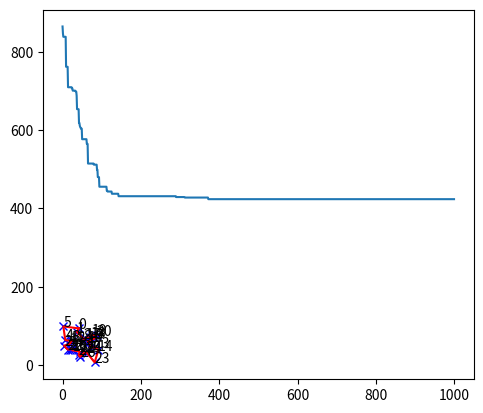

This figure's Python source:
import numpy as np
import random
import math
import matplotlib.pyplot as plt
from numpy import linalg as la, inexact
import time


start = time.time()
# cities = np.array([
#         [256, 121],
#         [264, 715],
#         [225, 605],
#         [168, 538],
#         [210, 455],
#         [120, 400],
#         [96, 304],
#         [10,451],
#         [162, 660],
#         [110, 561],
#         [105, 473]
#         ])

cities=np.array([[41,94],[37,84],[54,67],[25,62],[7,64],[2,99],[68,58],[71,44],[54,62],[83,69], [64,60],[18,54],[22,60],[83,46],[91,38],[25,38],[24,42],[58,69],[71,71],[74,78], [87,76],[18,40],[13,40],[82,7],[62,32],[58,35],[45,21],[41,26],[44,35],[4,50] ])
city_count = len(cities)
Distance = np.zeros([city_count, city_count])
for i in range(city_count):
                for j in range(city_count):
                        Distance[i][j] = math.sqrt(
                                (cities[i][0] - cities[j][0]) ** 2 + (cities[i][1] - cities[j][1]) ** 2)
#种群数
count=300
#起点城市
origin = 0
#强者存活率
retain_rate=0.3
#弱者存活概率
random_rate=0.5
#个体改良次数
improve_count=2000
#变异率
mutation_rate=0.3
#迭代次数
item_time=1000
#路线总距离
def get_total_distance(x):
        distance=0
        distance+=Distance[origin][x[0]]
        distance += Distance[origin][x[-1]]
        for i in range(len(x)-1):
                distance+=Distance[x[i]][x[i+1]]
        return distance

#优质生成个体
def improve(x):
        i=0
        distance=get_total_distance(x)
        while i<improve_count:
                a=random.randint(1,len(x)-1)
                b=random.randint(1,len(x)-1)
                if a!=b:
                        new_x=x.copy()
                        t=new_x[a]
                        new_x[a]=new_x[b]
                        new_x[b]=t
                        new_distance=get_total_distance(new_x)
                        if new_distance<=get_total_distance(x):
                                x=new_x.copy()
                else:
                        continue
                i=i+1
        return x

#适应度
def selection(population):
        graded=[[get_total_distance(x),x] for x in population]
        graded=[x[1] for x in sorted(graded)]
        retain_length=int(len(graded)*retain_rate)
        parents=graded[:retain_length]
        for chromosome in graded[retain_length:]:
                if random.random()<random_rate:
                        parents.append(chromosome)
        return parents

#交叉繁殖
def crossover(parents):
        #还需要的子代个数，保持总数count稳定
        target_count=count-len(parents)
        #子代列表
        children=[]
        while len(children)<target_count:
                #父母代索引
                male_index=random.randint(0,len(parents)-1)
                female_index=random.randint(0,len(parents)-1)
                if male_index!=female_index:
                        #父母代个体
                        male=parents[male_index]
                        female=parents[female_index]
                        #交叉规则
                        left=random.randint(0,len(male)-3)
                        right=random.randint(left+1,len(male))
                        gene1=male[left:right]
                        gene2=female.copy()
                        for j in gene1:
                                gene2.remove(j)
                        child=gene1+gene2
                        # gene2=female[left:right]
                        #
                        # child1_c=male[right:]+male[:right]
                        # child2_c = female[right:] +female[:right]
                        # child1=child1_c.copy()
                        # child2 = child2_c.copy()
                        # for i in gene2:
                        #         child1_c.remove(i)
                        # for i in gene1:
                        #         child2_c.remove(i)
                        # child1[left:right]=gene2
                        # child2[left:right] = gene1
                        # child1[right:]=child1_c[0:len(child1)-right]
                        # child1[:left]=child1_c[len(child1)-right:]
                        #
                        # child2[right:] = child2_c[0:len(child1) - right]
                        # child2[:left] = child2_c[len(child1) - right:]
                        # children.append(child1)
                        # children.append(child2)
                        children.append(child)
        # if target_count>0:
        #         children=children[: target_count + 1]
        return children

#变异
def mutation(children):
        for i in range(len(children)):
                if random.random()<mutation_rate:
                        child=children[i]
                        u=random.randint(1,len(child)-4)
                        v=random.randint(u+1,len(child)-3)
                        w = random.randint(v+1, len(child) - 2)
                        child=child[0:u]+child[v:w]+child[u:v]+child[w:]
                        children[i]=child
                return children

#获得最好结果
def get_result(population):
        graded=[[get_total_distance(x),x] for x in population]
        graded=sorted(graded)
        return graded[0][0],graded[0][1]

index = [i for i in range(city_count)]
index.remove(origin)
population=[]
for i in range(count):
        population.append(index)
        #population.append(improve(index))

i=0
distance_list=[]
result_path_list=[]
while i<item_time:
        parents= selection(population)
        if len(parents)<count:
                children=crossover(parents)
                children=mutation(children)
                population=parents+children
        distance,result_path=get_result(population)
        distance_list.append(distance)
        result_path_list.append(result_path)
        i=i+1

def draw(bestPath):
        ax = plt.subplot(111, aspect='equal')
        ax.plot(cities[:, 0], cities[:, 1], 'x', color='blue')
        for i, city in enumerate(cities):
                ax.text(city[0], city[1], str(i))
        ax.plot(cities[bestPath, 0], cities[bestPath, 1], color='red')
        plt.show()

bestPath=[0]+result_path+[0]
draw(bestPath)
plt.plot(np.linspace(0,len(distance_list)-1,item_time),distance_list)
plt.show()

print("最短路径:%f"%distance_list[-1])
for i in bestPath:
        print(i,end='-->')
print("\t")
end = time.time()
print("运行时间:%.2f秒"%(end-start))

